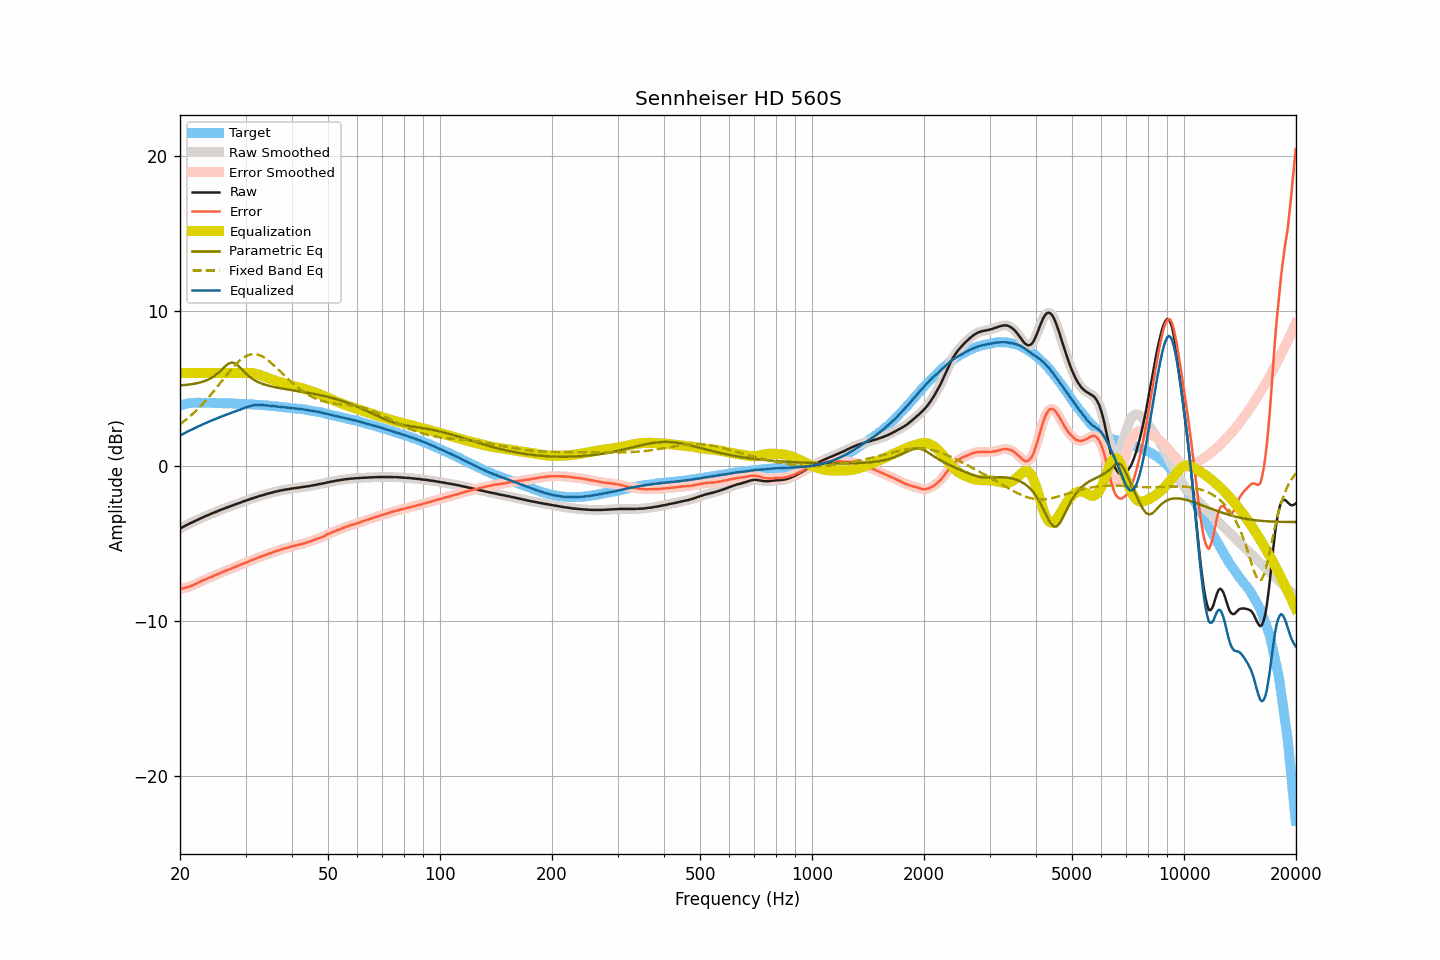

Source data for this figure (header and first rows):
frequency, raw, smoothed, error, error_smoothed, equalization, parametric_eq, fixed_band_eq, equalized_raw, equalized_smoothed, target
20.00, -4.03, -4.03, -7.94, -7.94, 6.00, 5.20, 2.69, 1.97, 1.97, 3.91
20.20, -3.98, -3.98, -7.92, -7.91, 6.00, 5.21, 2.77, 2.02, 2.02, 3.94
20.40, -3.92, -3.92, -7.89, -7.89, 6.00, 5.21, 2.85, 2.08, 2.08, 3.97
20.61, -3.87, -3.87, -7.86, -7.86, 6.00, 5.22, 2.93, 2.13, 2.13, 3.99
20.81, -3.81, -3.81, -7.83, -7.83, 6.00, 5.23, 3.01, 2.19, 2.19, 4.02
21.02, -3.76, -3.76, -7.81, -7.80, 6.00, 5.25, 3.10, 2.24, 2.24, 4.05
21.23, -3.71, -3.71, -7.77, -7.77, 6.00, 5.26, 3.19, 2.29, 2.29, 4.06
21.44, -3.66, -3.66, -7.72, -7.73, 6.00, 5.27, 3.28, 2.34, 2.34, 4.07
21.66, -3.61, -3.61, -7.68, -7.68, 6.00, 5.29, 3.37, 2.39, 2.39, 4.07
21.87, -3.56, -3.56, -7.63, -7.64, 6.00, 5.31, 3.47, 2.44, 2.44, 4.07
22.09, -3.51, -3.51, -7.59, -7.59, 6.00, 5.33, 3.57, 2.49, 2.49, 4.08
22.31, -3.46, -3.46, -7.54, -7.54, 6.00, 5.35, 3.67, 2.54, 2.54, 4.08
22.54, -3.41, -3.41, -7.49, -7.49, 6.00, 5.37, 3.78, 2.59, 2.59, 4.08
22.76, -3.36, -3.36, -7.44, -7.44, 6.00, 5.40, 3.88, 2.64, 2.64, 4.08
22.99, -3.32, -3.32, -7.39, -7.39, 6.00, 5.43, 3.99, 2.68, 2.68, 4.07
23.22, -3.27, -3.27, -7.34, -7.34, 6.00, 5.47, 4.11, 2.73, 2.73, 4.07
23.45, -3.23, -3.23, -7.30, -7.29, 6.00, 5.50, 4.22, 2.77, 2.77, 4.07
23.69, -3.18, -3.18, -7.25, -7.25, 6.00, 5.55, 4.34, 2.82, 2.82, 4.07
23.92, -3.14, -3.14, -7.21, -7.21, 6.00, 5.60, 4.46, 2.86, 2.86, 4.07
24.16, -3.10, -3.09, -7.18, -7.17, 6.00, 5.65, 4.58, 2.90, 2.91, 4.08
24.40, -3.05, -3.05, -7.13, -7.12, 6.00, 5.71, 4.70, 2.95, 2.95, 4.08
24.65, -3.01, -3.01, -7.08, -7.08, 6.00, 5.78, 4.83, 2.99, 2.99, 4.07
24.89, -2.97, -2.97, -7.03, -7.03, 6.00, 5.85, 4.96, 3.03, 3.03, 4.06
25.14, -2.93, -2.93, -6.99, -6.99, 6.00, 5.94, 5.09, 3.07, 3.07, 4.06
25.39, -2.88, -2.88, -6.94, -6.94, 6.00, 6.03, 5.22, 3.12, 3.12, 4.06
25.65, -2.84, -2.84, -6.90, -6.90, 6.00, 6.13, 5.35, 3.16, 3.16, 4.06
25.91, -2.80, -2.80, -6.85, -6.85, 6.00, 6.22, 5.48, 3.20, 3.20, 4.05
26.16, -2.76, -2.76, -6.81, -6.81, 6.00, 6.33, 5.61, 3.24, 3.24, 4.05
26.43, -2.72, -2.72, -6.77, -6.77, 6.00, 6.43, 5.74, 3.28, 3.28, 4.05
26.69, -2.68, -2.68, -6.73, -6.73, 6.00, 6.51, 5.87, 3.32, 3.32, 4.05
26.96, -2.65, -2.65, -6.70, -6.69, 6.00, 6.59, 6.00, 3.35, 3.35, 4.05
27.23, -2.61, -2.61, -6.65, -6.65, 6.00, 6.64, 6.12, 3.39, 3.39, 4.04
27.50, -2.57, -2.57, -6.61, -6.61, 6.00, 6.67, 6.25, 3.43, 3.43, 4.04
27.77, -2.53, -2.53, -6.56, -6.56, 6.00, 6.65, 6.36, 3.47, 3.47, 4.03
28.05, -2.49, -2.49, -6.52, -6.52, 6.00, 6.63, 6.48, 3.51, 3.51, 4.03
28.33, -2.45, -2.45, -6.47, -6.47, 6.00, 6.56, 6.58, 3.55, 3.55, 4.02
28.62, -2.41, -2.41, -6.43, -6.43, 6.00, 6.48, 6.69, 3.59, 3.59, 4.02
28.90, -2.38, -2.38, -6.39, -6.39, 6.00, 6.38, 6.78, 3.62, 3.62, 4.02
29.19, -2.34, -2.34, -6.34, -6.35, 6.00, 6.28, 6.87, 3.66, 3.66, 4.00
29.48, -2.30, -2.30, -6.31, -6.31, 6.00, 6.17, 6.95, 3.70, 3.70, 4.01
29.78, -2.26, -2.26, -6.26, -6.26, 6.00, 6.06, 7.02, 3.74, 3.74, 4.00
30.08, -2.23, -2.23, -6.23, -6.22, 6.00, 5.96, 7.08, 3.78, 3.78, 4.00
30.38, -2.19, -2.19, -6.18, -6.18, 6.01, 5.87, 7.13, 3.82, 3.82, 3.99
30.68, -2.16, -2.16, -6.14, -6.14, 6.01, 5.78, 7.17, 3.85, 3.85, 3.98
30.99, -2.12, -2.12, -6.09, -6.10, 6.00, 5.70, 7.20, 3.88, 3.88, 3.97
31.30, -2.09, -2.09, -6.06, -6.06, 5.99, 5.63, 7.21, 3.90, 3.91, 3.97
31.61, -2.05, -2.05, -6.02, -6.02, 5.98, 5.56, 7.22, 3.93, 3.93, 3.97
31.93, -2.02, -2.02, -5.98, -5.98, 5.96, 5.50, 7.21, 3.94, 3.94, 3.96
32.24, -1.99, -1.99, -5.93, -5.93, 5.93, 5.45, 7.19, 3.94, 3.95, 3.94
32.57, -1.95, -1.95, -5.89, -5.89, 5.90, 5.40, 7.16, 3.95, 3.95, 3.94
32.89, -1.92, -1.92, -5.86, -5.85, 5.86, 5.35, 7.13, 3.94, 3.94, 3.94
33.22, -1.89, -1.89, -5.82, -5.82, 5.82, 5.31, 7.07, 3.93, 3.94, 3.93
33.55, -1.86, -1.86, -5.78, -5.78, 5.78, 5.28, 7.02, 3.92, 3.92, 3.92
33.89, -1.83, -1.83, -5.74, -5.74, 5.74, 5.24, 6.95, 3.91, 3.91, 3.91
34.23, -1.80, -1.80, -5.71, -5.70, 5.70, 5.21, 6.88, 3.90, 3.90, 3.91
34.57, -1.77, -1.77, -5.66, -5.66, 5.66, 5.18, 6.80, 3.90, 3.89, 3.89
34.92, -1.74, -1.74, -5.62, -5.63, 5.63, 5.16, 6.72, 3.89, 3.88, 3.88
35.27, -1.72, -1.72, -5.60, -5.59, 5.59, 5.13, 6.63, 3.87, 3.87, 3.88
35.62, -1.69, -1.69, -5.55, -5.55, 5.55, 5.11, 6.53, 3.86, 3.86, 3.86
35.97, -1.66, -1.66, -5.51, -5.52, 5.52, 5.08, 6.44, 3.86, 3.85, 3.85
... 635 more rows
